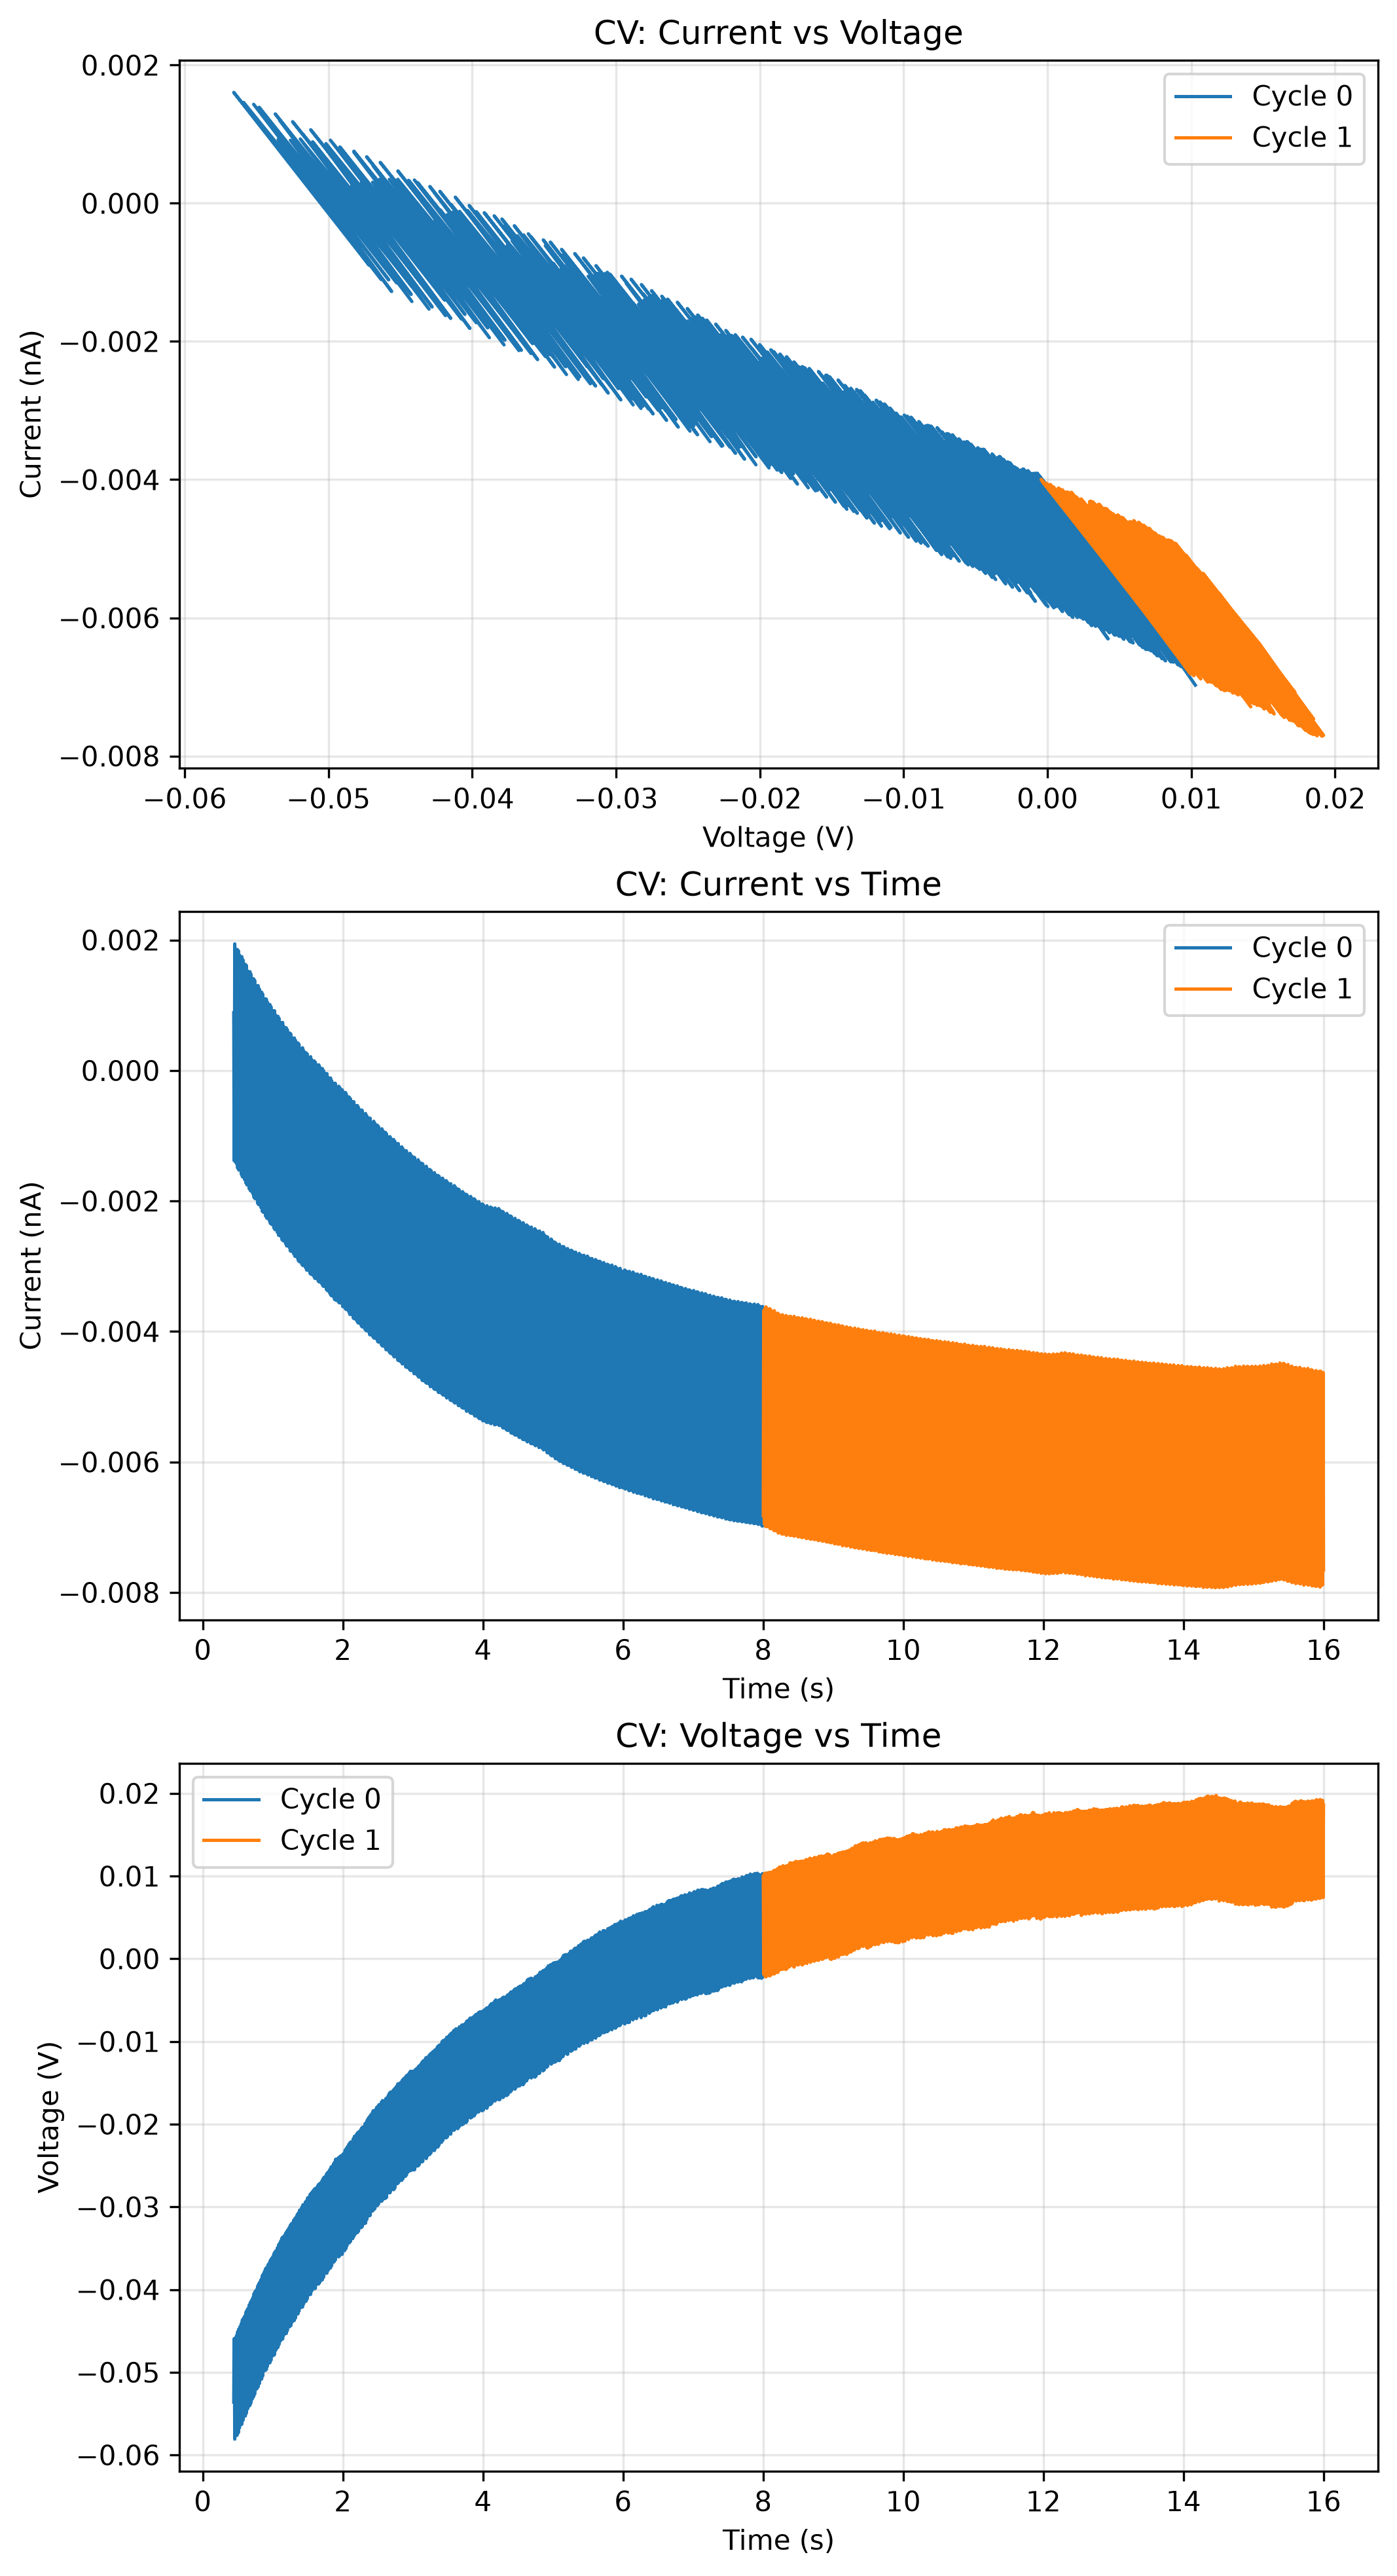

Data behind this chart, as committed beside it:
0, 0, 0, 0, 0
Voltage [V], Current [A], Time [s], Power [W], Cycle
-0.05361, 8.848730667469773e-13, 0.4424, -4.7437762289067095e-14, 0
-0.05002, 3.5828731339204375e-14, 0.4444, -1.792216473035522e-15, 0
-0.04695, -1.0289718296169204e-12, 0.4464, 4.831313428670626e-14, 0
-0.04593, -1.3830764875391588e-12, 0.4484, 6.352520030605268e-14, 0
-0.04655, -1.118261299531964e-12, 0.4505, 5.205858164847151e-14, 0
-0.04902, -1.9073136895818993e-13, 0.4525, 9.350143355152259e-15, 0
-0.0547, 1.2064974670364381e-12, 0.4545, -6.599949050931177e-14, 0
-0.05809, 1.9404590781424425e-12, 0.4565, -1.1271480793519226e-13, 0
-0.05697, 1.6665531801796085e-12, 0.4585, -9.493711564004662e-14, 0
-0.05113, 3.7325809218620443e-13, 0.4605, -1.9084177519729715e-14, 0
-0.04718, -8.036828039008348e-13, 0.4625, 3.791872827899643e-14, 0
-0.04585, -1.4001109299721648e-12, 0.4645, 6.419029458684901e-14, 0
-0.04586, -1.3326776748118219e-12, 0.4665, 6.111111717572138e-14, 0
-0.048, -4.827492030255731e-13, 0.4685, 2.3172915088535162e-14, 0
-0.05248, 7.14555801681338e-13, 0.4706, -3.749769043625537e-14, 0
-0.05754, 1.8257489704104346e-12, 0.4726, -1.0504833049881124e-13, 0
-0.05764, 1.8454359134584264e-12, 0.4746, -1.0636659023625301e-13, 0
-0.05253, 7.091539811973635e-13, 0.4766, -3.724964875315636e-14, 0
-0.04777, -5.367677331259701e-13, 0.4786, 2.563949151100645e-14, 0
-0.0457, -1.3479299057136962e-12, 0.4806, 6.159970705190929e-14, 0
-0.04554, -1.4280735882027384e-12, 0.4826, 6.503402078331402e-14, 0
-0.04694, -8.163930685992082e-13, 0.4847, 3.832030664738653e-14, 0
-0.05051, 3.016386240176777e-13, 0.4866, -1.5235917605752143e-14, 0
-0.05625, 1.5788523917079078e-12, 0.4887, -8.88143030652708e-14, 0
-0.05762, 1.8562536490546178e-12, 0.4907, -1.0694920329489707e-13, 0
-0.05431, 1.1348781072881287e-12, 0.4927, -6.16337180983359e-14, 0
-0.04859, -2.155163390414258e-13, 0.4947, 1.0471338528969535e-14, 0
-0.04576, -1.2240741189759041e-12, 0.4967, 5.601476956466911e-14, 0
-0.04508, -1.49780025621854e-12, 0.4987, 6.752287016664448e-14, 0
-0.04598, -1.1090464484275753e-12, 0.5007, 5.098845967451328e-14, 0
-0.04874, -1.1446990274069369e-13, 0.5027, 5.5789303878674234e-15, 0
-0.05453, 1.261538399785489e-12, 0.5047, -6.87943281601545e-14, 0
-0.05733, 1.8390948486324277e-12, 0.5067, -1.0543556327196779e-13, 0
-0.05567, 1.4485724902577046e-12, 0.5088, -8.064831277518245e-14, 0
-0.04966, 1.143144823592679e-13, 0.5108, -5.6774190048309574e-15, 0
-0.04605, -1.037910534427977e-12, 0.5128, 4.779527843433188e-14, 0
-0.04475, -1.5262602379856327e-12, 0.5148, 6.830717520815681e-14, 0
-0.04525, -1.3422793692513535e-12, 0.5168, 6.073419923879177e-14, 0
-0.04743, -4.546761188037318e-13, 0.5188, 2.1567438293007323e-14, 0
-0.05241, 8.47377831965368e-13, 0.5208, -4.441335054532258e-14, 0
-0.05674, 1.7704594301032328e-12, 0.5229, -1.0046453601292348e-13, 0
-0.05645, 1.6796502340030162e-12, 0.5248, -9.480965756324462e-14, 0
-0.05082, 4.2412671681993364e-13, 0.5269, -2.1554595526533005e-14, 0
-0.04647, -7.42673663452903e-13, 0.5289, 3.4510192463528495e-14, 0
-0.04452, -1.4991264523159242e-12, 0.5309, 6.673414834569818e-14, 0
-0.04446, -1.523718109151806e-12, 0.5329, 6.774752479881636e-14, 0
-0.04625, -7.725427285734665e-13, 0.5349, 3.5732720587792206e-14, 0
-0.05033, 3.9149450825268217e-13, 0.5369, -1.9704609166590817e-14, 0
-0.0557, 1.5896561410960741e-12, 0.5389, -8.853709073316697e-14, 0
-0.05634, 1.7310575715911991e-12, 0.5409, -9.75244651443368e-14, 0
-0.05244, 8.460791746031648e-13, 0.5429, -4.436786141317204e-14, 0
-0.0471, -4.728987383975647e-13, 0.545, 2.2271432451054015e-14, 0
-0.04455, -1.3956624484584568e-12, 0.547, 6.217345242070155e-14, 0
-0.04414, -1.5876561133484901e-12, 0.549, 7.007206104608336e-14, 0
-0.04512, -1.1201678690522798e-12, 0.551, 5.054039781643396e-14, 0
-0.04834, -4.869438592581751e-14, 0.553, 2.3537607338845093e-15, 0
-0.05419, 1.316068131210213e-12, 0.555, -7.131749983357424e-14, 0
-0.05628, 1.7456329350767907e-12, 0.557, -9.82481073584994e-14, 0
-0.05375, 1.1721245718812612e-12, 0.559, -6.299855726998984e-14, 0
... 7,681 more rows
